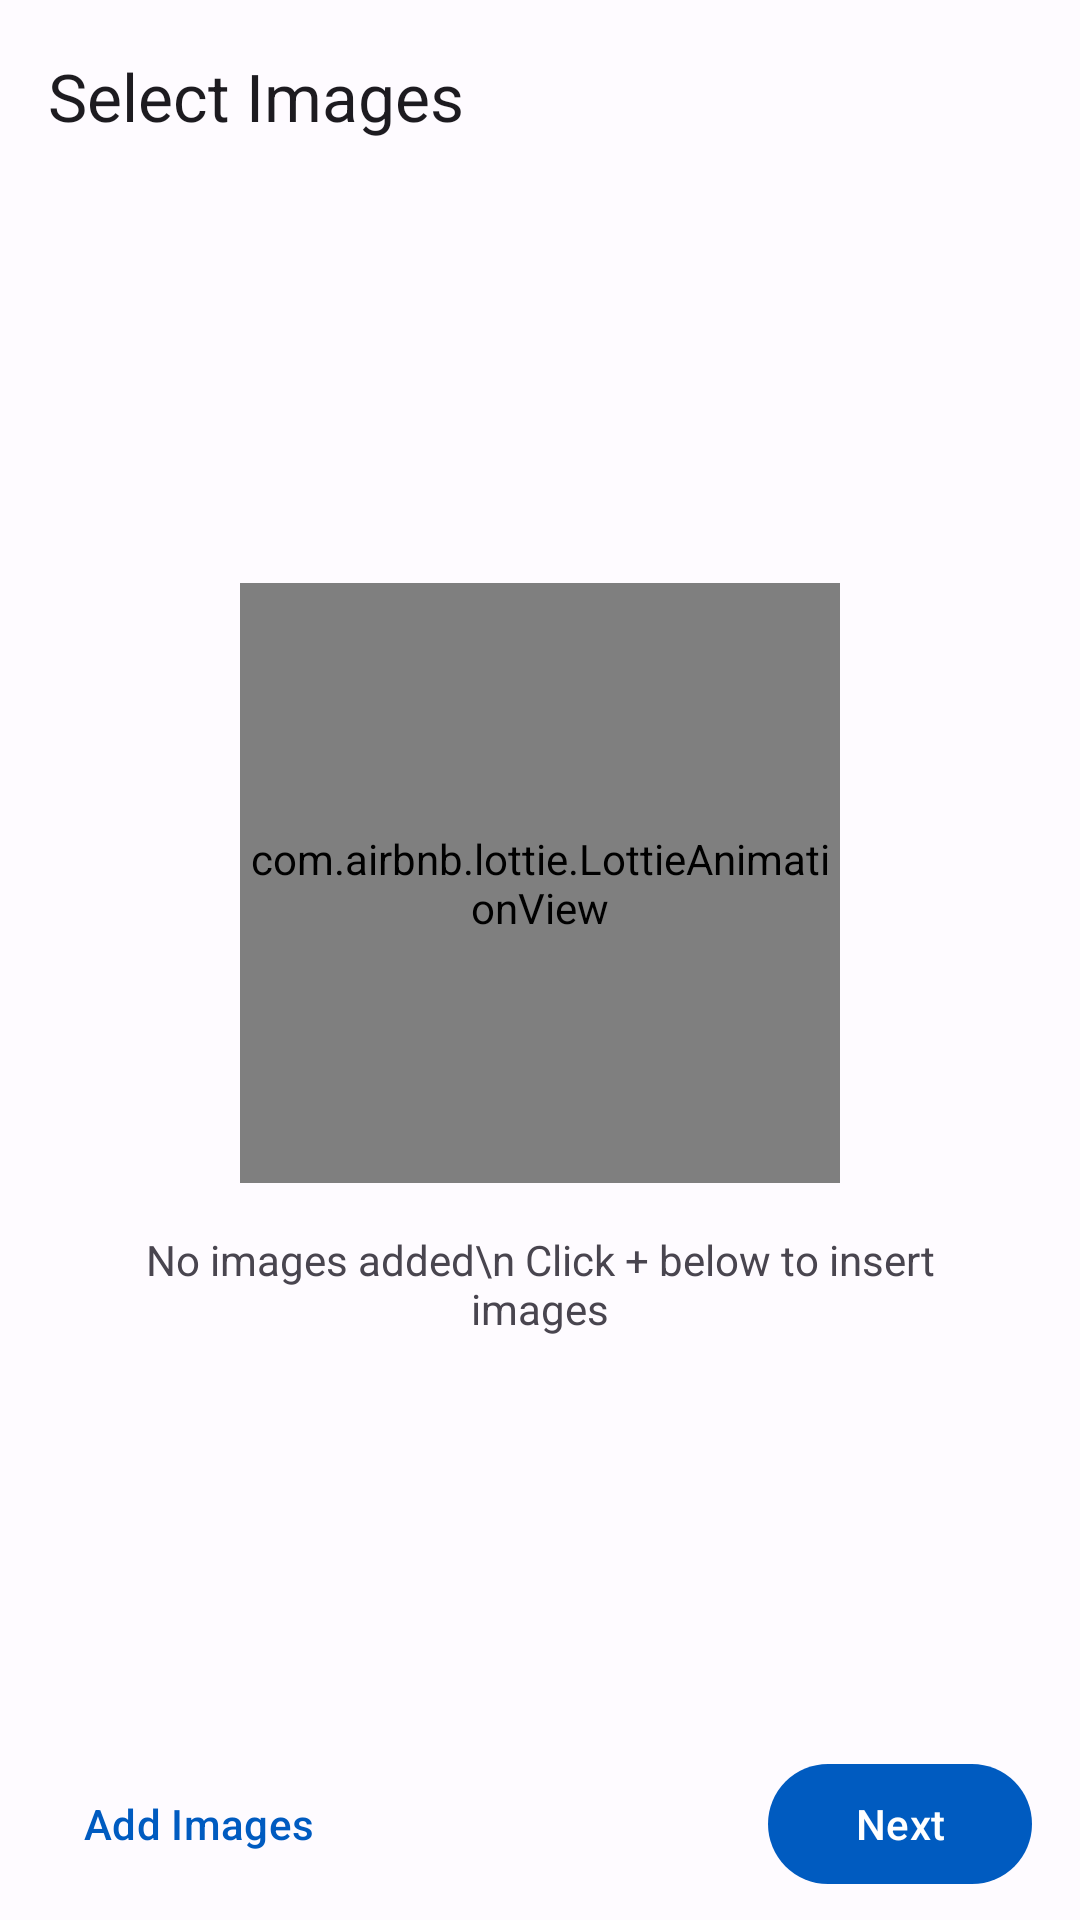

This screen was rendered from an Android layout file. Write that file and the resources it references.
<!-- AndroidManifest.xml: application theme Theme.ImageToPdf -->
<!-- res/layout/fragment_images_filter.xml -->
<?xml version="1.0" encoding="utf-8"?>

<androidx.coordinatorlayout.widget.CoordinatorLayout xmlns:android="http://schemas.android.com/apk/res/android"
    xmlns:tools="http://schemas.android.com/tools"
    android:layout_width="match_parent"
    android:layout_height="match_parent"
    xmlns:app="http://schemas.android.com/apk/res-auto"
    tools:context=".ui.create.ImagesFilterFragment">

    <com.google.android.material.appbar.AppBarLayout
        android:id="@+id/appBarLayout"
        android:layout_width="match_parent"
        app:liftOnScroll="false"
        android:layout_height="wrap_content">

        <com.google.android.material.appbar.MaterialToolbar
            android:id="@+id/toolBar"
            android:layout_width="match_parent"
            android:layout_height="wrap_content"
            app:navigationIcon="@drawable/ic_baseline_arrow_back_24"
            app:title="@string/select_images"/>

    </com.google.android.material.appbar.AppBarLayout>

    <androidx.recyclerview.widget.RecyclerView
        android:id="@+id/imagesRecyclerView"
        android:layout_width="match_parent"
        android:layout_height="match_parent"
        android:paddingBottom="64dp"
        app:layout_behavior="com.google.android.material.appbar.AppBarLayout$ScrollingViewBehavior" />

    <LinearLayout
        android:id="@+id/empty_state_view"
        android:layout_width="match_parent"
        android:layout_height="wrap_content"
        android:paddingHorizontal="@dimen/dimen_24"
        android:visibility="visible"
        android:layout_gravity="center"
        android:orientation="vertical">
        <com.airbnb.lottie.LottieAnimationView
            android:id="@+id/empty_animation"
            android:layout_width="200dp"
            android:layout_height="200dp"
            android:layout_gravity="center"
            app:lottie_loop="false"
            app:lottie_autoPlay="true"
            app:lottie_rawRes="@raw/empty_state_images" />

        <TextView
            android:layout_width="match_parent"
            android:layout_height="wrap_content"
            android:textAlignment="center"
            android:layout_marginTop="@dimen/dimen_16"
            android:text="No images added\n Click + below to insert images"/>
    </LinearLayout>

    <com.google.android.material.bottomnavigation.BottomNavigationView
        android:id="@+id/bottom_nav"
        android:layout_width="match_parent"
        android:layout_height="64dp"
        app:backgroundTint="@android:color/transparent"
        android:layout_gravity="bottom"
        android:paddingHorizontal="@dimen/dimen_16"
        android:orientation="horizontal">

        <com.google.android.material.button.MaterialButton
            android:id="@+id/image_picker_btn"
            android:layout_width="wrap_content"
            android:layout_height="wrap_content"
            android:text="Add Images"
            app:icon="@drawable/ic_baseline_add_24"
            style="@style/Widget.Material3.Button.TextButton"
            android:layout_gravity="center_vertical|start" />

        <com.google.android.material.button.MaterialButton
            android:id="@+id/next_btn"
            android:layout_width="wrap_content"
            android:layout_height="wrap_content"
            style="@style/Widget.Material3.Button"
            android:layout_gravity="end|center_vertical"
            android:text="Next" />

    </com.google.android.material.bottomnavigation.BottomNavigationView>

</androidx.coordinatorlayout.widget.CoordinatorLayout>
<!-- resources referenced by this layout -->
<resources>
  <dimen name="dimen_16">16dp</dimen>
  <dimen name="dimen_24">24dp</dimen>
  <string name="select_images">Select Images</string>
  <color name="md_theme_light_primary">#005BC0</color>
  <color name="md_theme_light_onPrimary">#FFFFFF</color>
  <color name="md_theme_light_primaryContainer">#D8E2FF</color>
  <color name="md_theme_light_onPrimaryContainer">#001A41</color>
  <color name="md_theme_light_secondary">#565E71</color>
  <color name="md_theme_light_onSecondary">#FFFFFF</color>
  <color name="md_theme_light_secondaryContainer">#DBE2F9</color>
  <color name="md_theme_light_onSecondaryContainer">#131B2C</color>
  <color name="md_theme_light_tertiary">#715574</color>
  <color name="md_theme_light_onTertiary">#FFFFFF</color>
  <color name="md_theme_light_tertiaryContainer">#FBD7FC</color>
  <color name="md_theme_light_onTertiaryContainer">#29132D</color>
  <color name="md_theme_light_error">#BA1A1A</color>
  <color name="md_theme_light_errorContainer">#FFDAD6</color>
  <color name="md_theme_light_onError">#FFFFFF</color>
  <color name="md_theme_light_onErrorContainer">#410002</color>
  <color name="md_theme_light_background">#FEFBFF</color>
  <color name="md_theme_light_onBackground">#1B1B1F</color>
  <color name="md_theme_light_surface">#FEFBFF</color>
  <color name="md_theme_light_onSurface">#1B1B1F</color>
  <color name="md_theme_light_surfaceVariant">#E1E2EC</color>
  <color name="md_theme_light_onSurfaceVariant">#44474F</color>
  <color name="md_theme_light_outline">#74777F</color>
  <color name="md_theme_light_inverseOnSurface">#F2F0F4</color>
  <color name="md_theme_light_inverseSurface">#303033</color>
  <color name="md_theme_light_inversePrimary">#ADC7FF</color>
</resources>
